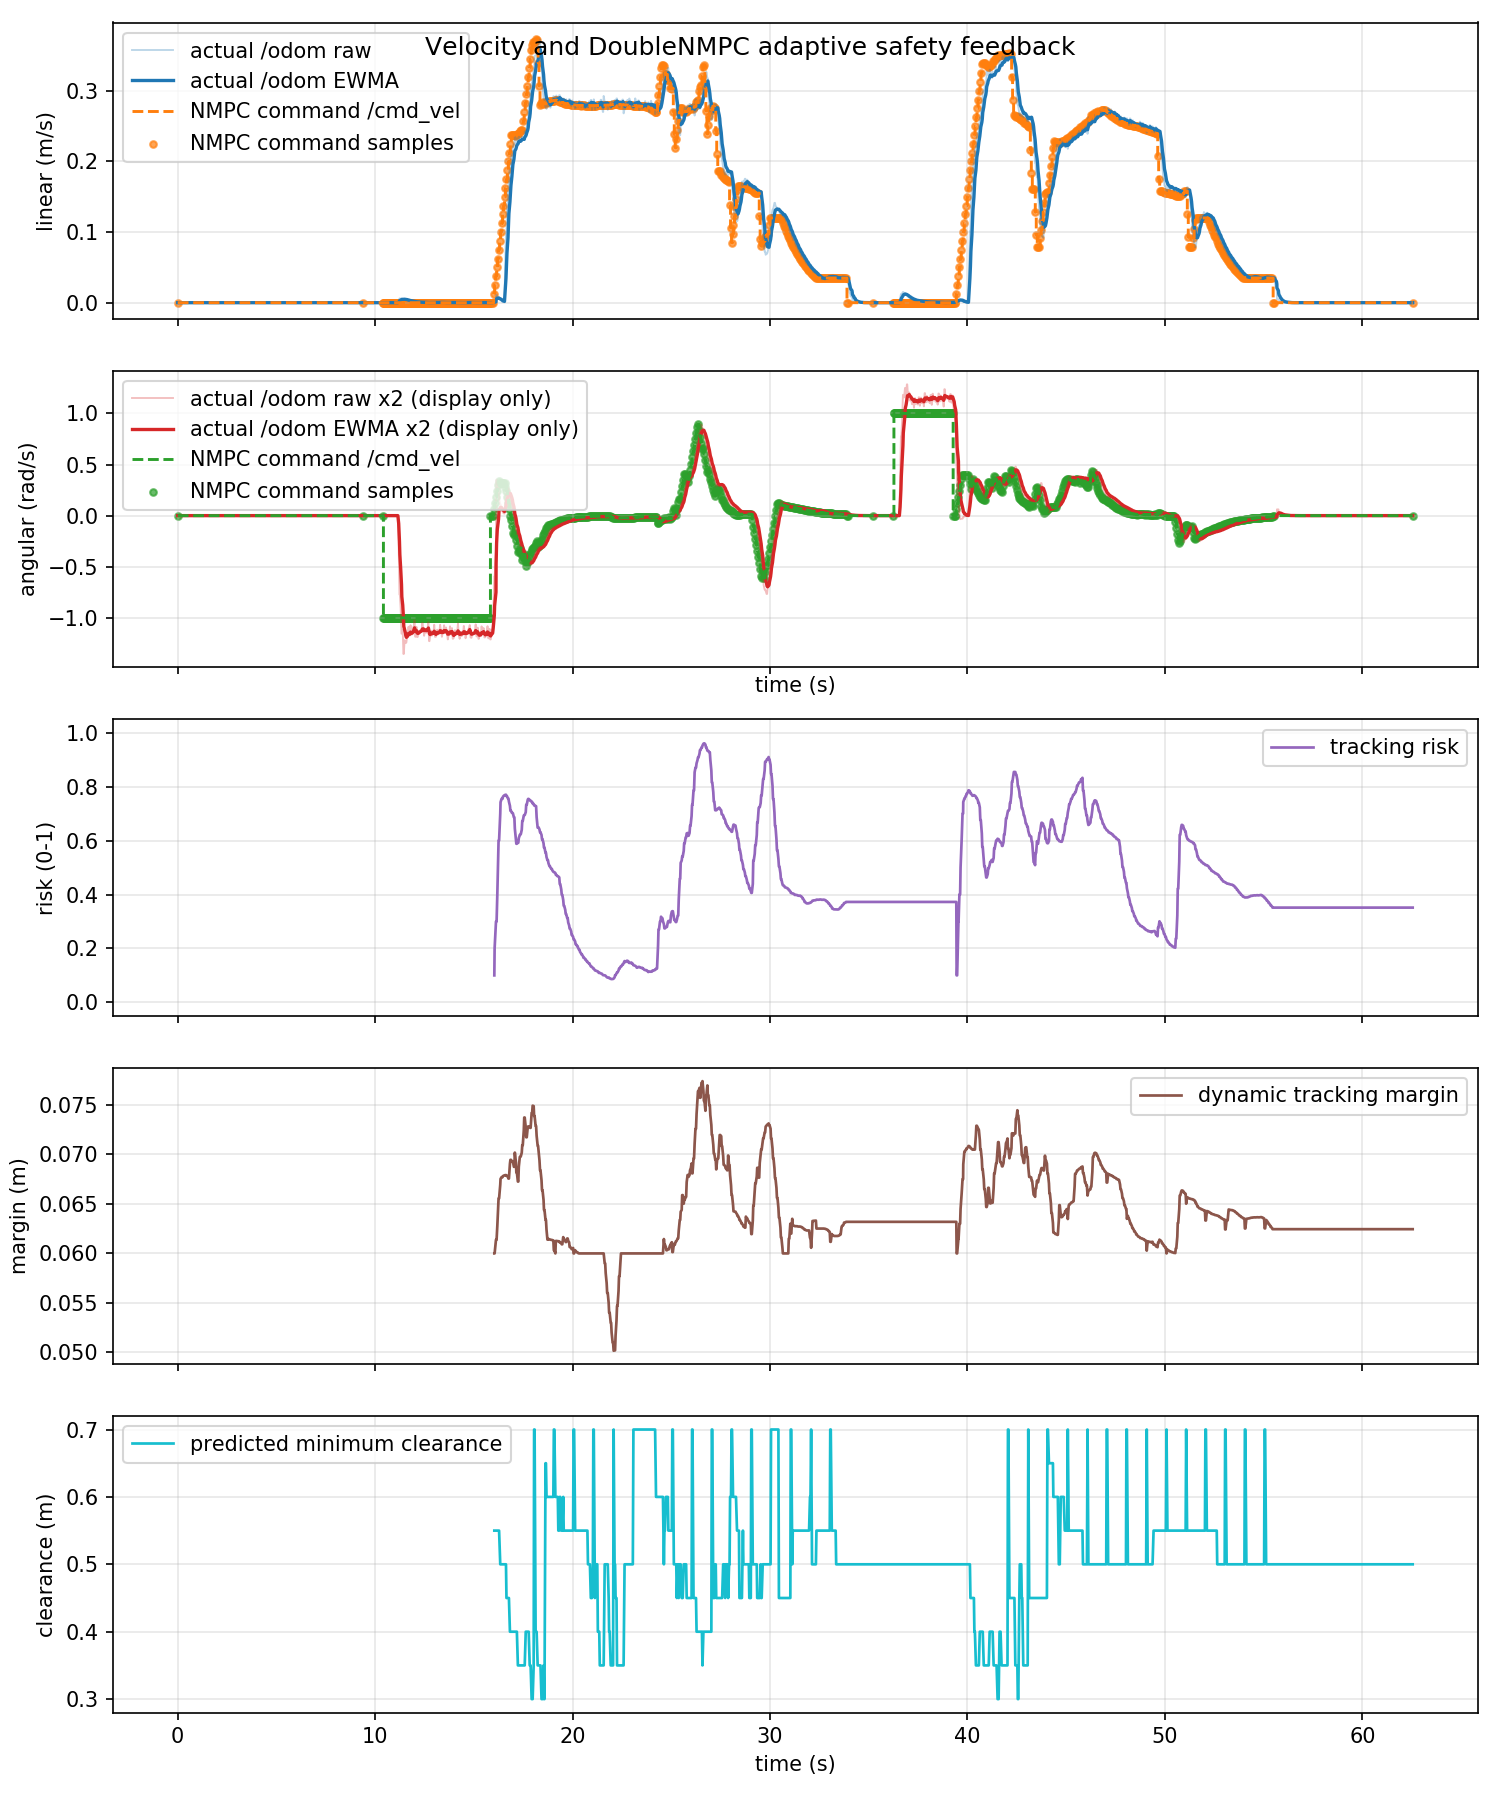

Values plotted in this chart, from the file beside it:
time_s, actual_linear_mps, actual_angular_radps, command_linear_mps, command_angular_radps, command_linear_abs_mps, command_angular_abs_radps, tracking_risk, dynamic_safe_margin_m, predicted_min_clearance_m
0.0, 0.0, 0.0, 0.0, 0.0, 0.0, 0.0, nan, nan, nan
0.02658, 0.0, 0.0, 0.0, 0.0, 0.0, 0.0, nan, nan, nan
0.05059, 0.0, 0.0, 0.0, 0.0, 0.0, 0.0, nan, nan, nan
0.08402, 0.0, 0.0, 0.0, 0.0, 0.0, 0.0, nan, nan, nan
0.1506, 0.0, 0.0, 0.0, 0.0, 0.0, 0.0, nan, nan, nan
0.1517, 0.0, 0.0, 0.0, 0.0, 0.0, 0.0, nan, nan, nan
0.1762, 0.0, 0.0, 0.0, 0.0, 0.0, 0.0, nan, nan, nan
0.2396, 0.0, 0.0, 0.0, 0.0, 0.0, 0.0, nan, nan, nan
0.2506, 0.0, 0.0, 0.0, 0.0, 0.0, 0.0, nan, nan, nan
0.3231, 0.0, 0.0, 0.0, 0.0, 0.0, 0.0, nan, nan, nan
0.3255, 0.0, 0.0, 0.0, 0.0, 0.0, 0.0, nan, nan, nan
0.3506, 0.0, 0.0, 0.0, 0.0, 0.0, 0.0, nan, nan, nan
0.3832, 0.0, 0.0, 0.0, 0.0, 0.0, 0.0, nan, nan, nan
0.4514, 0.0, 0.0, 0.0, 0.0, 0.0, 0.0, nan, nan, nan
0.4715, 0.0, 0.0, 0.0, 0.0, 0.0, 0.0, nan, nan, nan
0.4756, 0.0, 0.0, 0.0, 0.0, 0.0, 0.0, nan, nan, nan
0.5402, 0.0, 0.0, 0.0, 0.0, 0.0, 0.0, nan, nan, nan
0.5513, 0.0, 0.0, 0.0, 0.0, 0.0, 0.0, nan, nan, nan
0.573, 0.0, 0.0, 0.0, 0.0, 0.0, 0.0, nan, nan, nan
0.6311, 0.0, 0.0, 0.0, 0.0, 0.0, 0.0, nan, nan, nan
0.6506, 0.0, 0.0, 0.0, 0.0, 0.0, 0.0, nan, nan, nan
0.6794, 0.0, 0.0, 0.0, 0.0, 0.0, 0.0, nan, nan, nan
0.7215, 0.0, 0.0, 0.0, 0.0, 0.0, 0.0, nan, nan, nan
0.7506, 0.0, 0.0, 0.0, 0.0, 0.0, 0.0, nan, nan, nan
0.7804, 0.0, 0.0, 0.0, 0.0, 0.0, 0.0, nan, nan, nan
0.8506, 0.0, 0.0, 0.0, 0.0, 0.0, 0.0, nan, nan, nan
0.8552, 0.0, 0.0, 0.0, 0.0, 0.0, 0.0, nan, nan, nan
0.931, 0.0, 0.0, 0.0, 0.0, 0.0, 0.0, nan, nan, nan
0.9325, 0.0, 0.0, 0.0, 0.0, 0.0, 0.0, nan, nan, nan
0.9509, 0.0, 0.0, 0.0, 0.0, 0.0, 0.0, nan, nan, nan
0.9878, 0.0, 0.0, 0.0, 0.0, 0.0, 0.0, nan, nan, nan
1.022, 0.0, 0.0, 0.0, 0.0, 0.0, 0.0, nan, nan, nan
1.051, 0.0, 0.0, 0.0, 0.0, 0.0, 0.0, nan, nan, nan
1.099, 0.0, 0.0, 0.0, 0.0, 0.0, 0.0, nan, nan, nan
1.151, 0.0, 0.0, 0.0, 0.0, 0.0, 0.0, nan, nan, nan
1.156, 0.0, 0.0, 0.0, 0.0, 0.0, 0.0, nan, nan, nan
1.18, 0.0, 0.0, 0.0, 0.0, 0.0, 0.0, nan, nan, nan
1.251, 0.0, 0.0, 0.0, 0.0, 0.0, 0.0, nan, nan, nan
1.252, 0.0, 0.0, 0.0, 0.0, 0.0, 0.0, nan, nan, nan
1.299, 0.0, 0.0, 0.0, 0.0, 0.0, 0.0, nan, nan, nan
1.328, 0.0, 0.0, 0.0, 0.0, 0.0, 0.0, nan, nan, nan
1.351, 0.0, 0.0, 0.0, 0.0, 0.0, 0.0, nan, nan, nan
1.399, 0.0, 0.0, 0.0, 0.0, 0.0, 0.0, nan, nan, nan
1.451, 0.0, 0.0, 0.0, 0.0, 0.0, 0.0, nan, nan, nan
1.459, 0.0, 0.0, 0.0, 0.0, 0.0, 0.0, nan, nan, nan
1.472, 0.0, 0.0, 0.0, 0.0, 0.0, 0.0, nan, nan, nan
1.539, 0.0, 0.0, 0.0, 0.0, 0.0, 0.0, nan, nan, nan
1.551, 0.0, 0.0, 0.0, 0.0, 0.0, 0.0, nan, nan, nan
1.588, 0.0, 0.0, 0.0, 0.0, 0.0, 0.0, nan, nan, nan
1.626, 0.0, 0.0, 0.0, 0.0, 0.0, 0.0, nan, nan, nan
1.651, 0.0, 0.0, 0.0, 0.0, 0.0, 0.0, nan, nan, nan
1.684, 0.0, 0.0, 0.0, 0.0, 0.0, 0.0, nan, nan, nan
1.731, 0.0, 0.0, 0.0, 0.0, 0.0, 0.0, nan, nan, nan
1.751, 0.0, 0.0, 0.0, 0.0, 0.0, 0.0, nan, nan, nan
1.772, 0.0, 0.0, 0.0, 0.0, 0.0, 0.0, nan, nan, nan
1.831, 0.0, 0.0, 0.0, 0.0, 0.0, 0.0, nan, nan, nan
1.851, 0.0, 0.0, 0.0, 0.0, 0.0, 0.0, nan, nan, nan
1.911, 0.0, 0.0, 0.0, 0.0, 0.0, 0.0, nan, nan, nan
1.926, 0.0, 0.0, 0.0, 0.0, 0.0, 0.0, nan, nan, nan
1.951, 0.0, 0.0, 0.0, 0.0, 0.0, 0.0, nan, nan, nan
... 1,816 more rows
